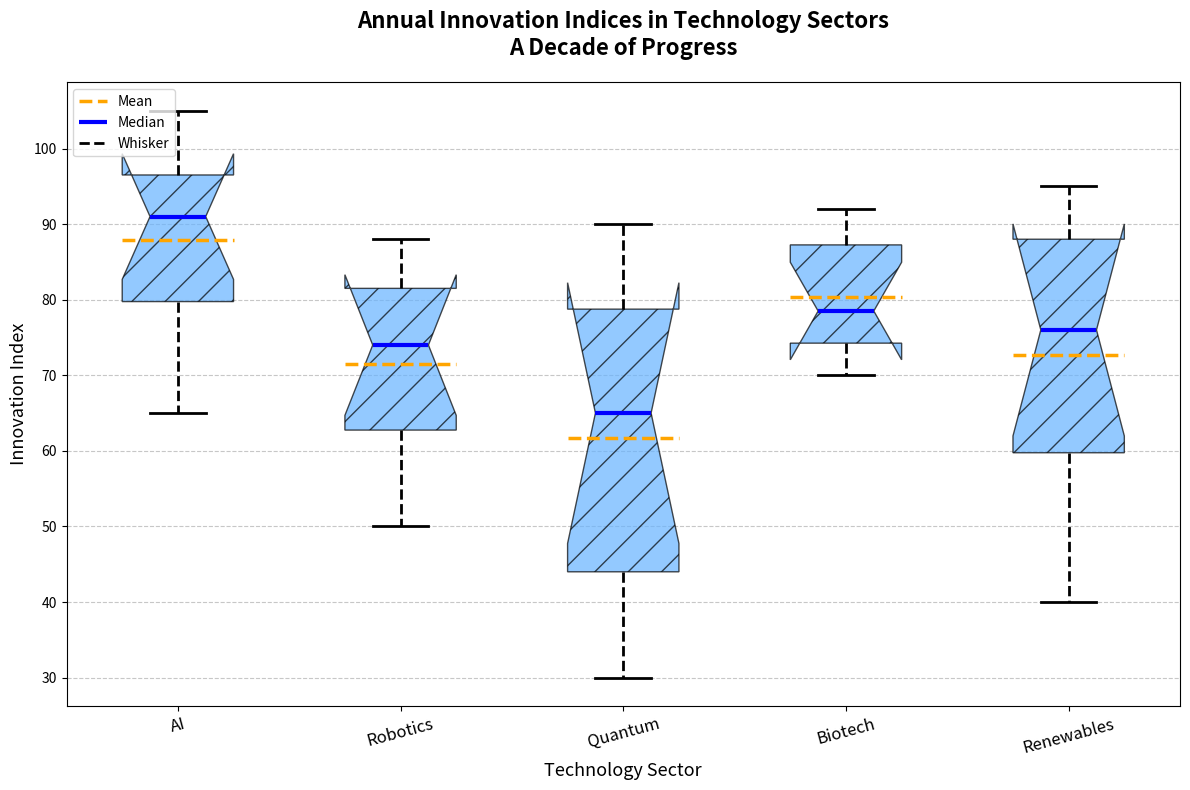

Here is the Python script that generated this plot:
import matplotlib.pyplot as plt
import numpy as np

# Technology sectors and their respective innovation indices over the last decade
sectors = ["AI", "Robotics", "Quantum", "Biotech", "Renewables"]
innovation_data = [
    [65, 72, 78, 85, 90, 92, 95, 97, 100, 105],
    [50, 55, 62, 65, 70, 78, 80, 82, 85, 88],
    [30, 35, 42, 50, 60, 70, 75, 80, 85, 90],
    [70, 72, 74, 75, 77, 80, 85, 88, 90, 92],
    [40, 50, 58, 65, 72, 80, 85, 89, 93, 95],
]

# Set up the figure and axis
fig, ax = plt.subplots(figsize=(12, 8))

# Create a vertical box plot for the innovation indices
bp = ax.boxplot(innovation_data, vert=True, patch_artist=True, 
                notch=True, showmeans=True, meanline=True,
                meanprops=dict(linestyle='--', linewidth=2.5, color='orange'))

# Customize the appearance of the boxes
single_color = '#66B3FF'
hatch = '/'
for patch in bp['boxes']:
    patch.set(facecolor=single_color, hatch=hatch, alpha=0.7)

# Enhance the medians, whiskers, and caps
for median in bp['medians']:
    median.set(color='blue', linewidth=3)
for whisker in bp['whiskers']:
    whisker.set(color='black', linewidth=2, linestyle='--')
for cap in bp['caps']:
    cap.set(color='black', linewidth=2)

# Set title and labels
ax.set_title('Annual Innovation Indices in Technology Sectors\nA Decade of Progress', 
             fontsize=16, fontweight='bold', pad=20)
ax.set_xlabel('Technology Sector', fontsize=13)
ax.set_ylabel('Innovation Index', fontsize=13)
ax.set_xticks(np.arange(1, len(sectors) + 1))
ax.set_xticklabels(sectors, fontsize=12, rotation=15)

# Add grid for better readability
ax.yaxis.grid(True, linestyle='--', alpha=0.7)

# Add a legend to explain the box plot components
boxplot_elements = [bp['means'][0], bp['medians'][0], bp['whiskers'][0]]
ax.legend(boxplot_elements, ['Mean', 'Median', 'Whisker'], loc='upper left')

# Automatically adjust layout to prevent overlap
plt.tight_layout()

# Display the plot
plt.show()
